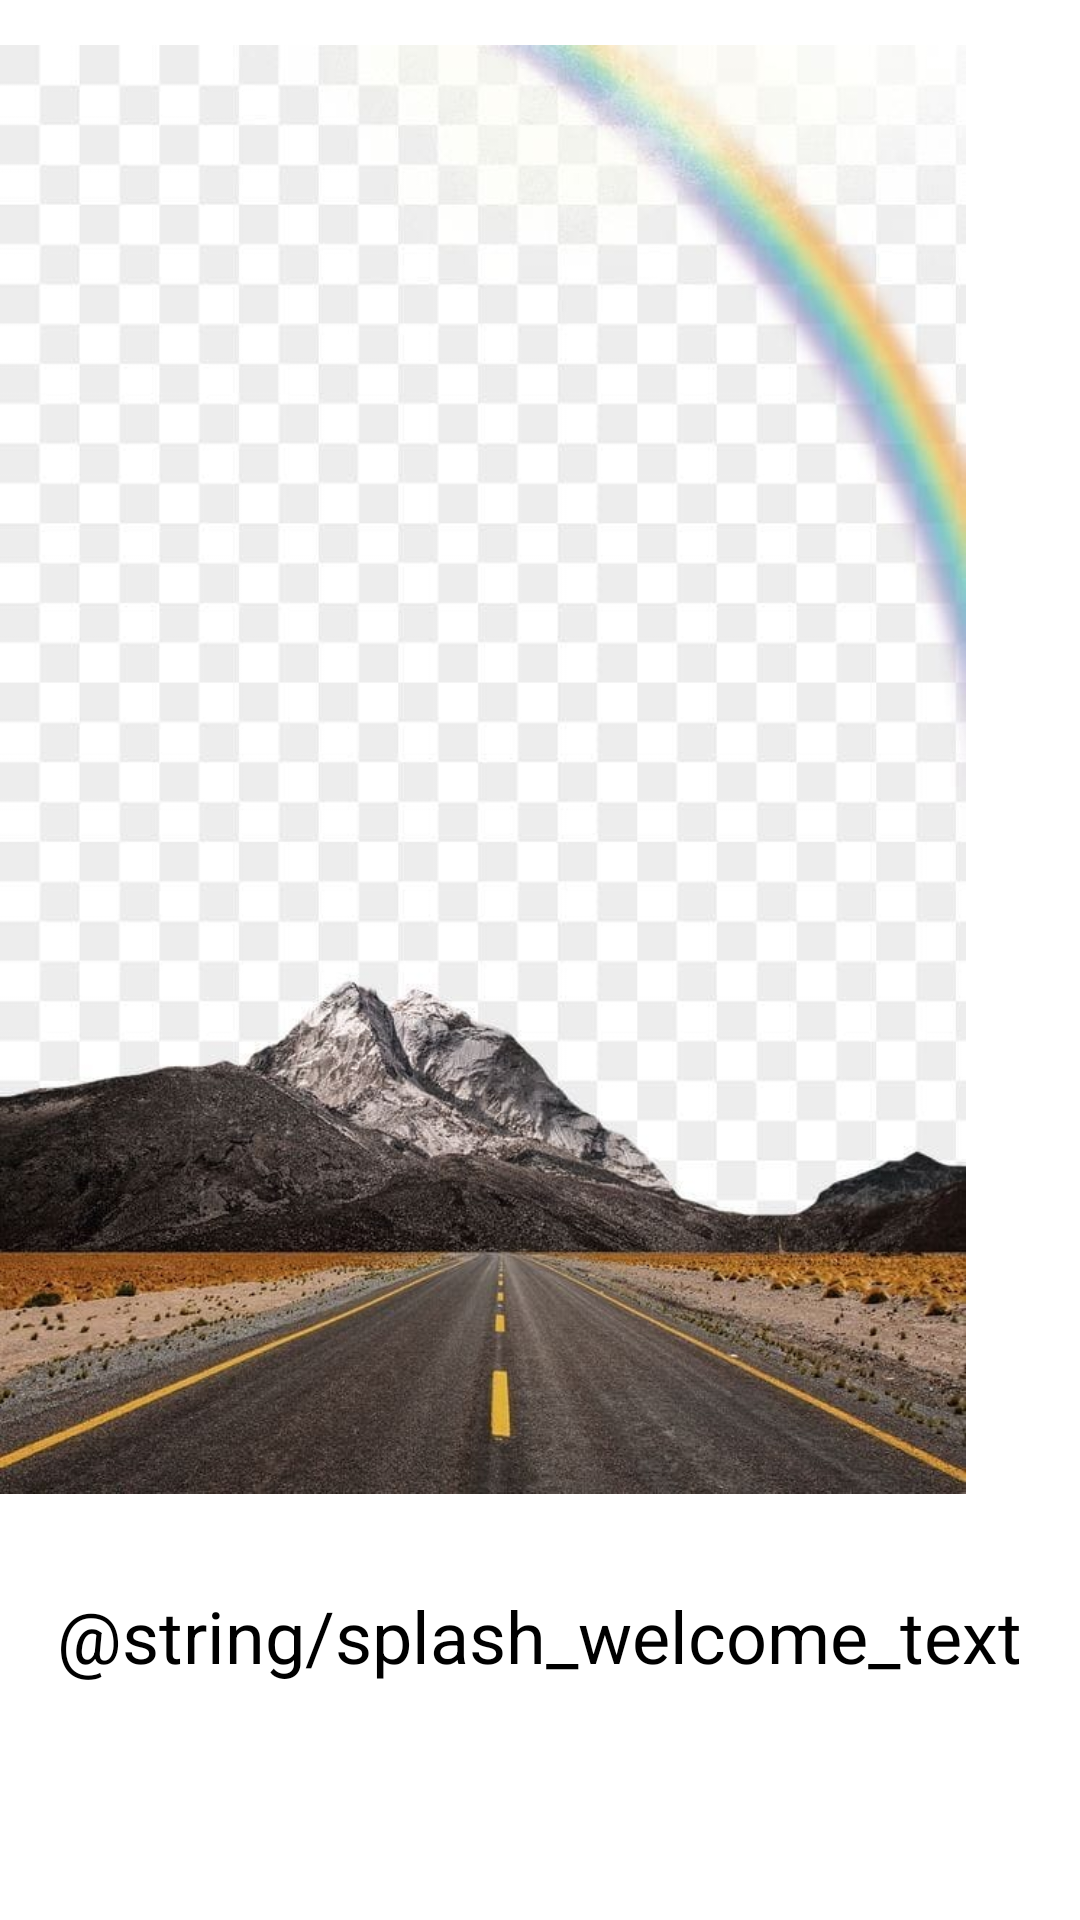

This screen was rendered from an Android layout file. Write that file and the resources it references.
<!-- AndroidManifest.xml: activity theme Theme.MatatuPap -->
<!-- res/layout/activity_splash.xml -->
<?xml version="1.0" encoding="utf-8"?>
<RelativeLayout xmlns:android="http://schemas.android.com/apk/res/android"
    android:layout_width="match_parent"
    android:layout_height="match_parent"
    android:background="@color/white">

    <TextView
        android:id="@+id/splash_text2"
        android:layout_width="wrap_content"
        android:layout_height="wrap_content"
        android:layout_below="@id/splash_logo"
        android:layout_centerHorizontal="true"
        android:layout_marginTop="16dp"
        android:text="@string/splash_welcome_text"
        android:textColor="@color/black"
        android:textSize="24sp" />

    <ImageView
        android:id="@+id/splash_logo"
        android:layout_width="334dp"
        android:layout_height="513dp"
        android:layout_alignParentEnd="true"
        android:layout_marginEnd="38dp"
        android:contentDescription="@string/app_logo_description"
        android:src="@drawable/ic_transport" />

</RelativeLayout>
<!-- resources referenced by this layout -->
<resources>
  <!-- drawable ic_transport: jpg bitmap (drawable, 79478 bytes) -->
  <style name="Theme.MatatuPap" parent="Theme.MaterialComponents.DayNight.DarkActionBar">
          
          <item name="colorPrimary">@color/purple_500</item>
          <item name="colorPrimaryVariant">@color/purple_700</item>
          <item name="colorOnPrimary">@color/white</item>
          
          <item name="colorSecondary">@color/teal_200</item>
          <item name="colorSecondaryVariant">@color/teal_700</item>
          <item name="colorOnSecondary">@color/black</item>
          
          <item name="android:statusBarColor">?attr/colorPrimaryVariant</item>
          
      </style>
  <!-- not gathered from this repository: default colours our renderer supplied (Android Studio template values) -->
  <color name="purple_500">#FF6200EE</color>
  <color name="purple_700">#FF3700B3</color>
  <color name="teal_200">#FF03DAC5</color>
  <color name="teal_700">#FF018786</color>
  <color name="black">#FF000000</color>
  <color name="white">#FFFFFFFF</color>
</resources>
